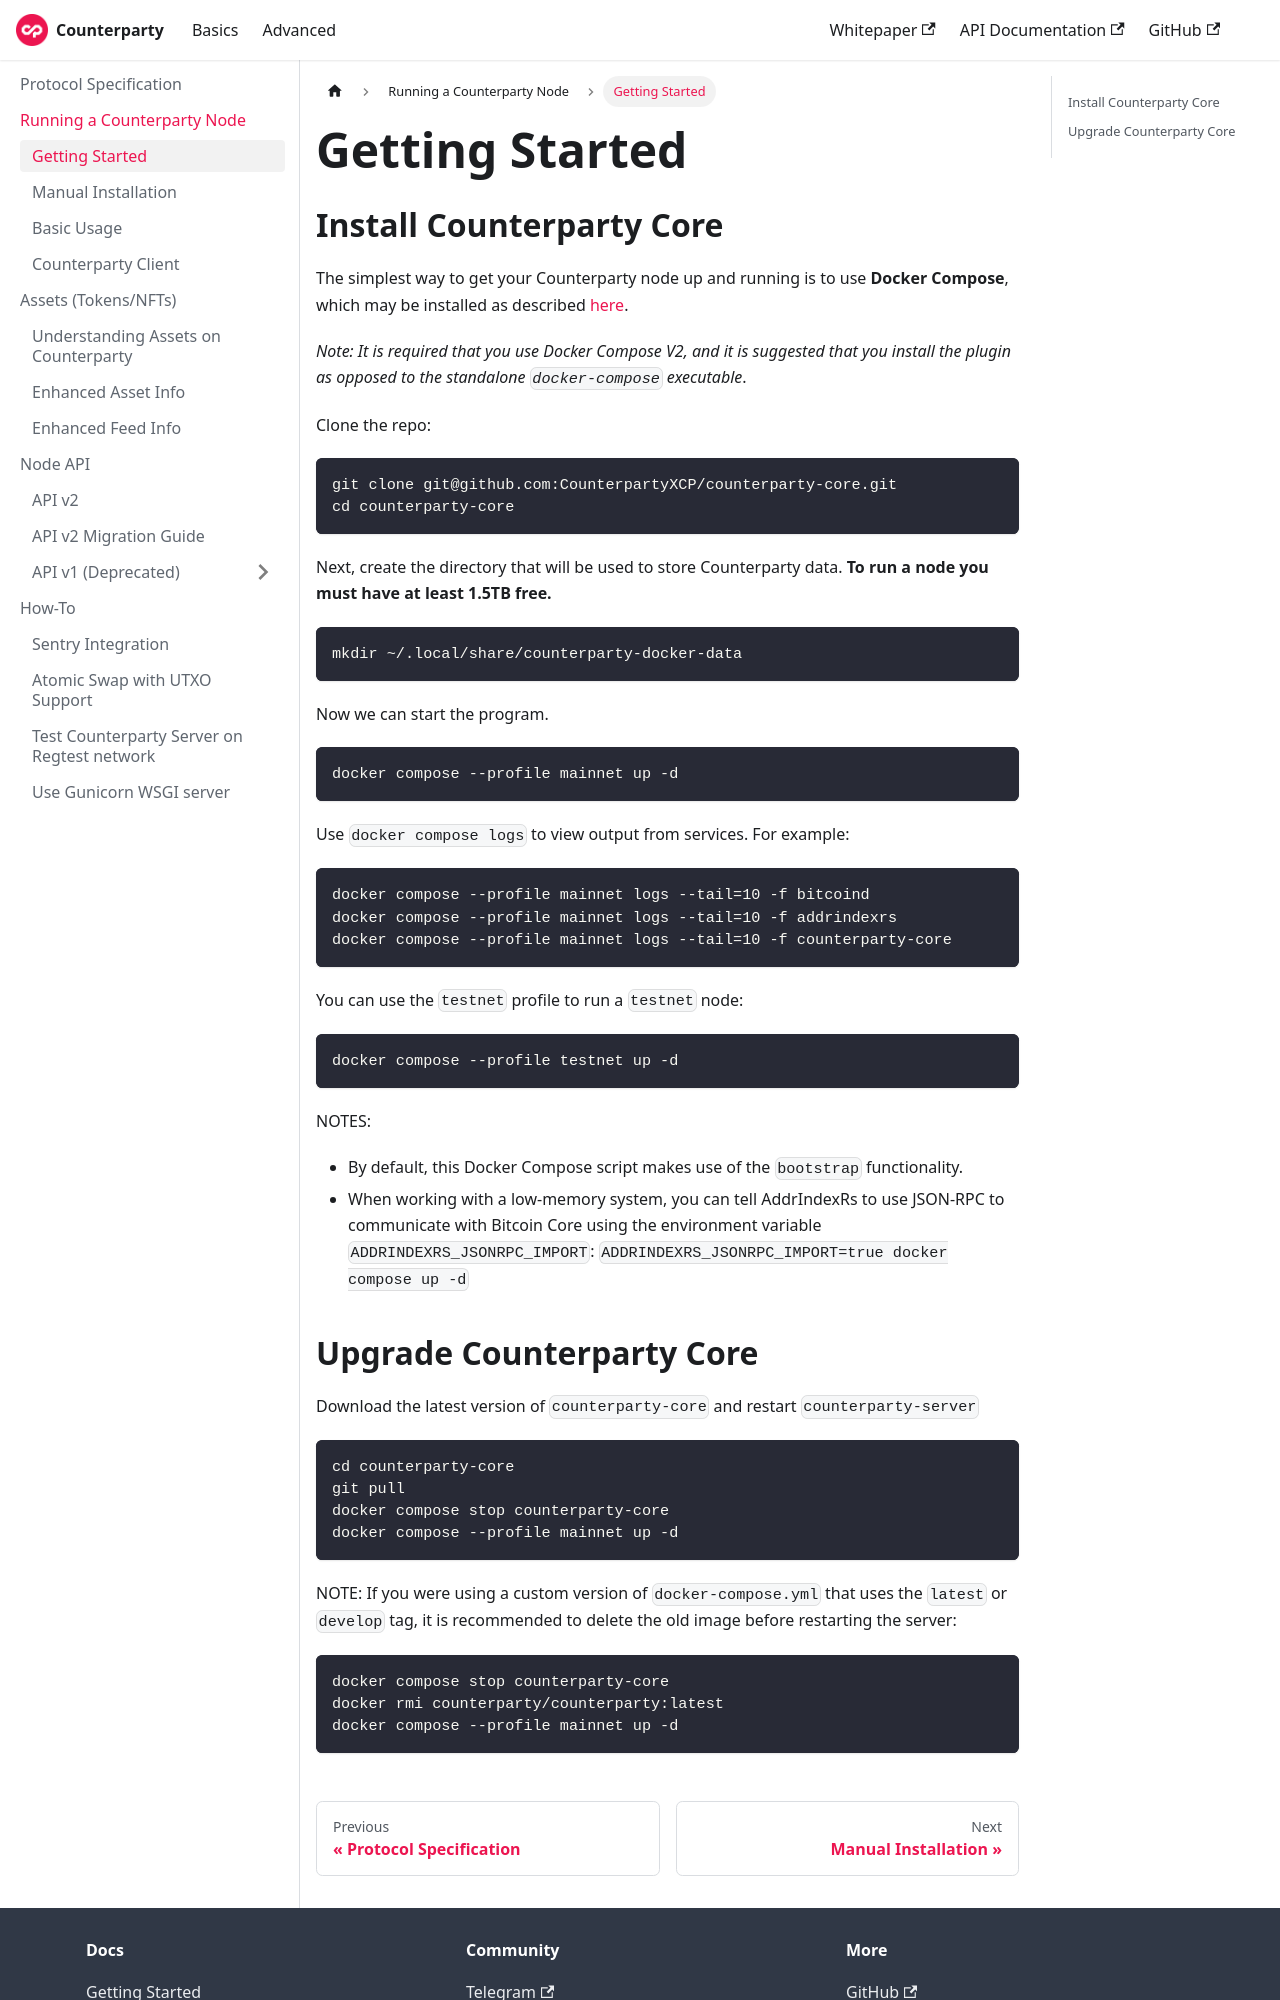

repository: CounterpartyXCP/Documentation · page: docs/advanced/getting-started/index.html · generator: docusaurus

---
title: Getting Started
---

## Install Counterparty Core

The simplest way to get your Counterparty node up and running is to use **Docker Compose**, which may be installed as described [here](https://docs.docker.com/compose/install/).

*Note: It is required that you use Docker Compose V2, and it is suggested that you install the plugin as opposed to the standalone `docker-compose` executable*.

Clone the repo:

```bash
git clone git@github.com:CounterpartyXCP/counterparty-core.git
cd counterparty-core
```

Next, create the directory that will be used to store Counterparty data.
**To run a node you must have at least 1.5TB free.**
<!-- By default, the program will use: `~/.local/share/counterparty-docker-data`.
You can modify the parent directory (`~/.local/share`) by setting **`$COUNTERPARTY_DOCKER_DATA`**.
You will need to manually create the data directory even when using the default: -->

```bash
mkdir ~/.local/share/counterparty-docker-data
```

Now we can start the program.

```bash
docker compose --profile mainnet up -d
```

Use `docker compose logs` to view output from services. For example:

```bash
docker compose --profile mainnet logs --tail=10 -f bitcoind
docker compose --profile mainnet logs --tail=10 -f addrindexrs
docker compose --profile mainnet logs --tail=10 -f counterparty-core
```

You can use the `testnet` profile to run a `testnet` node:

```
docker compose --profile testnet up -d
```

NOTES:
- By default, this Docker Compose script makes use of the `bootstrap` functionality.
- When working with a low-memory system, you can tell AddrIndexRs to use JSON-RPC to communicate with Bitcoin Core using the environment variable `ADDRINDEXRS_JSONRPC_IMPORT`: `ADDRINDEXRS_JSONRPC_IMPORT=true docker compose up -d`
